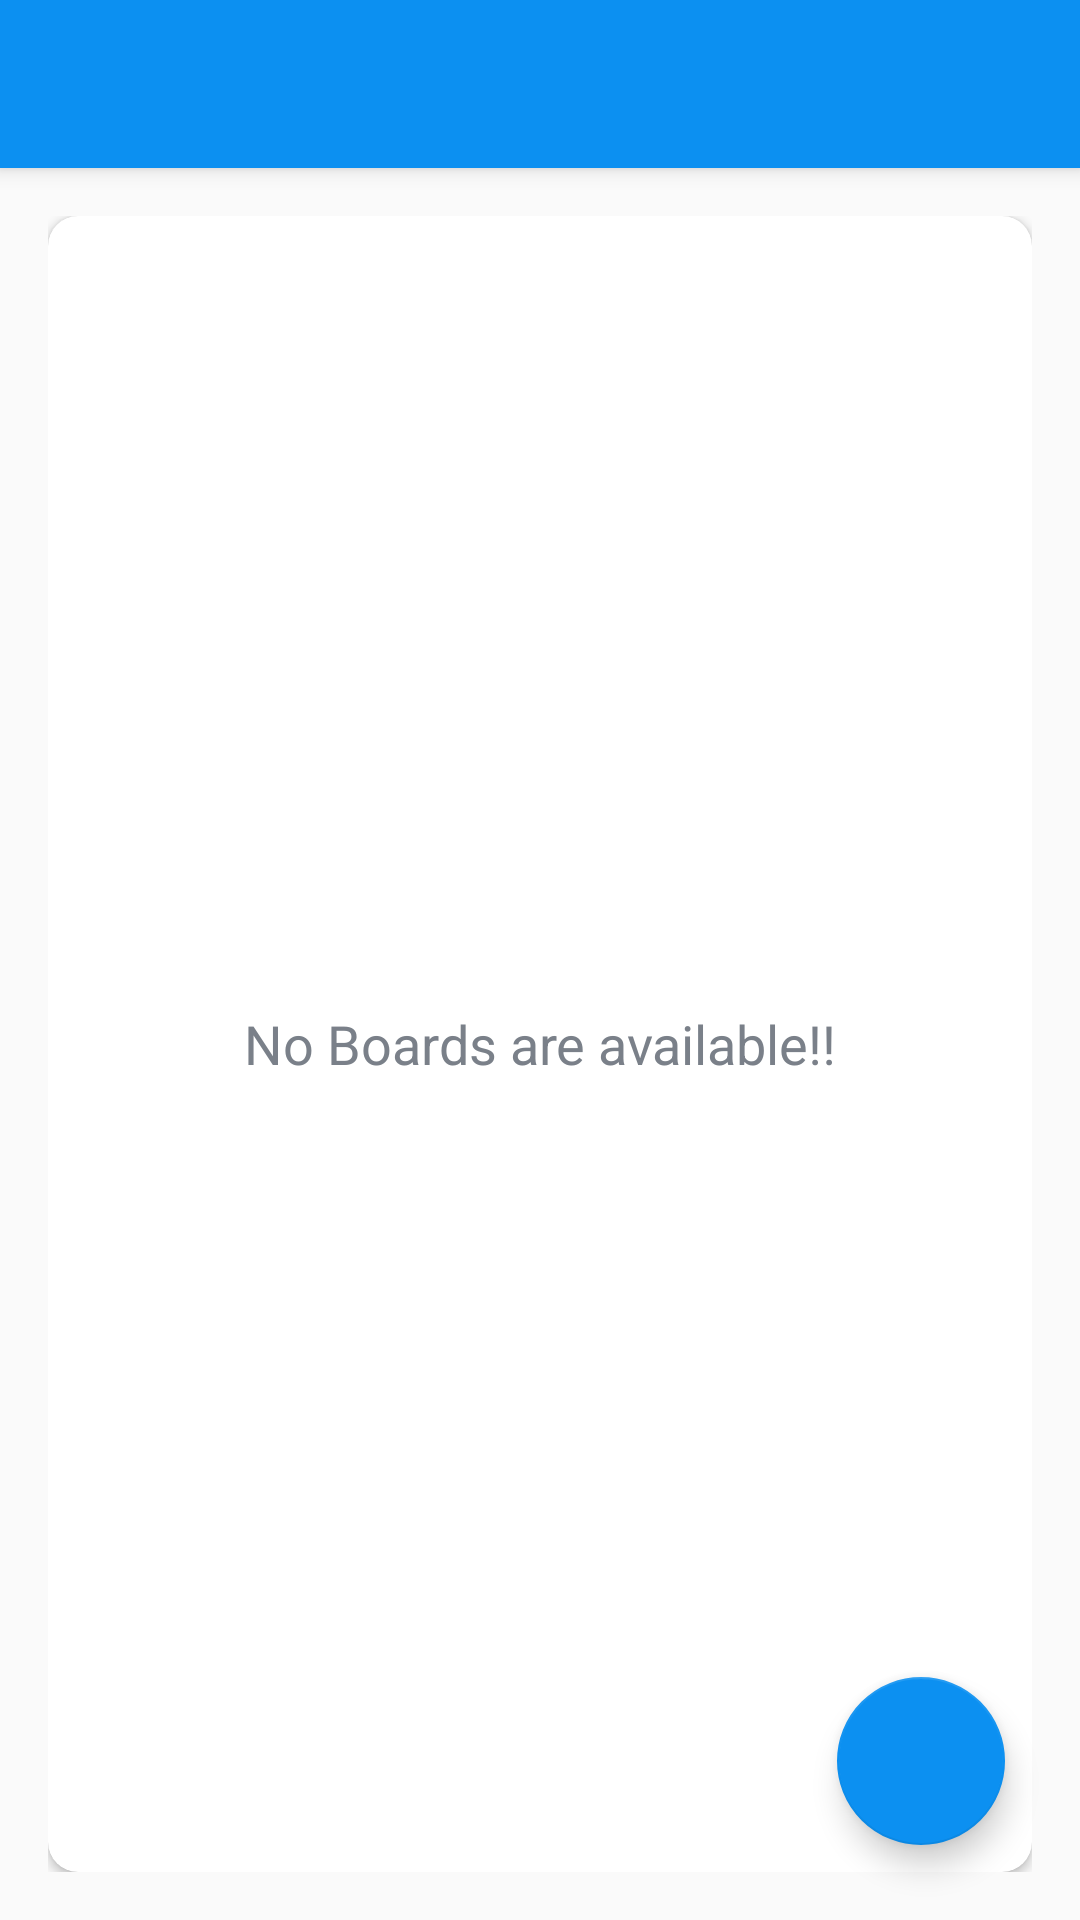

Reconstruct the res/layout file that produces this screen, plus the resources it refers to.
<!-- AndroidManifest.xml: application theme AppTheme -->
<!-- res/layout/app_bar_main.xml -->
<?xml version="1.0" encoding="utf-8"?>
<androidx.coordinatorlayout.widget.CoordinatorLayout
    xmlns:android="http://schemas.android.com/apk/res/android"
    xmlns:app="http://schemas.android.com/apk/res-auto"
    xmlns:tools="http://schemas.android.com/tools"
    android:layout_width="match_parent"
    android:layout_height="match_parent">

    <com.google.android.material.appbar.AppBarLayout
        android:id="@+id/appBarLayout"
        android:layout_width="match_parent"
        android:layout_height="wrap_content"
        android:theme="@style/AppTheme.AppBarOverlay">

        <androidx.appcompat.widget.Toolbar
            android:id="@+id/toolbar_main_activity"
            android:layout_width="wrap_content"
            android:layout_height="?attr/actionBarSize"
            android:background="?attr/colorPrimary"
            app:popupTheme="@style/AppTheme.PopupOverlay" />

    </com.google.android.material.appbar.AppBarLayout>

    <include layout="@layout/main_content"/>

    <com.google.android.material.floatingactionbutton.FloatingActionButton
        android:layout_width="wrap_content"
        android:layout_height="wrap_content"
        android:layout_margin="25dp"
        android:onClick="onAddBoard"
        android:src="@drawable/ic_baseline_add_24"
        android:layout_gravity="bottom|end"
        android:contentDescription="@string/addbutton" />

</androidx.coordinatorlayout.widget.CoordinatorLayout>
<!-- res/layout/main_content.xml (included above) -->
<?xml version="1.0" encoding="utf-8"?>
<LinearLayout
    xmlns:android="http://schemas.android.com/apk/res/android"
    xmlns:app="http://schemas.android.com/apk/res-auto"
    xmlns:tools="http://schemas.android.com/tools"
    android:layout_width="match_parent"
    android:layout_height="match_parent"
    android:background="@drawable/ic_background"
    android:gravity="center"
    android:orientation="vertical"
    android:padding="16dp"
    app:layout_behavior="@string/appbar_scrolling_view_behavior"
    tools:context=".activities.MainActivity">

    <androidx.cardview.widget.CardView
        android:layout_width="match_parent"
        android:layout_height="match_parent"
        android:background="@color/white"
        android:elevation="@dimen/card_view_elevation"
        app:cardCornerRadius="@dimen/card_view_corner_radius">

        <androidx.recyclerview.widget.RecyclerView
            android:id="@+id/rv_boards_list"
            android:layout_width="match_parent"
            android:layout_height="match_parent"
            android:visibility="gone"/>
        <TextView
            android:id="@+id/tv_no_boards_available"
            android:layout_width="match_parent"
            android:layout_height="match_parent"
            android:text="@string/no_boards_are_available"
            android:gravity="center"
            android:textColor="@color/secondary_text_color"
            android:textSize="18sp"/>


    </androidx.cardview.widget.CardView>

</LinearLayout>
<!-- resources referenced by this layout -->
<resources>
  <color name="secondary_text_color">#7A8089</color>
  <color name="white">#FFFFFF</color>
  <dimen name="card_view_corner_radius">10dp</dimen>
  <dimen name="card_view_elevation">10dp</dimen>
  <string name="addbutton">addButton</string>
  <string name="no_boards_are_available">No Boards are available!!</string>
  <style name="AppTheme.AppBarOverlay" parent="ThemeOverlay.AppCompat.Dark.ActionBar">
      </style>
  <style name="AppTheme.PopupOverlay" parent="ThemeOverlay.AppCompat.Light">
      </style>
  <style name="AppTheme" parent="Theme.AppCompat.Light.NoActionBar">
          
          <item name="colorPrimary">@color/colorPrimary</item>
          <item name="colorPrimaryVariant">@color/colorPrimaryDark</item>
          <item name="colorOnPrimary">@color/white</item>
          <item name="colorAccent">@color/colorPrimaryAccent</item>
          <item name="cardViewStyle">@style/CardView.Light</item>
          
          <item name="colorSecondary">@color/teal_200</item>
          <item name="colorSecondaryVariant">@color/teal_700</item>
          <item name="colorOnSecondary">@color/black</item>
          
          <item name="android:statusBarColor" tools:targetApi="l">?attr/colorPrimaryVariant</item>
          
      </style>
  <color name="colorPrimary">#0C90F1</color>
  <color name="colorPrimaryDark">#0591F8</color>
  <color name="colorPrimaryAccent">#0C90F1</color>
  <color name="teal_200">#FF03DAC5</color>
  <color name="teal_700">#FF018786</color>
  <color name="black">#000000</color>
</resources>
